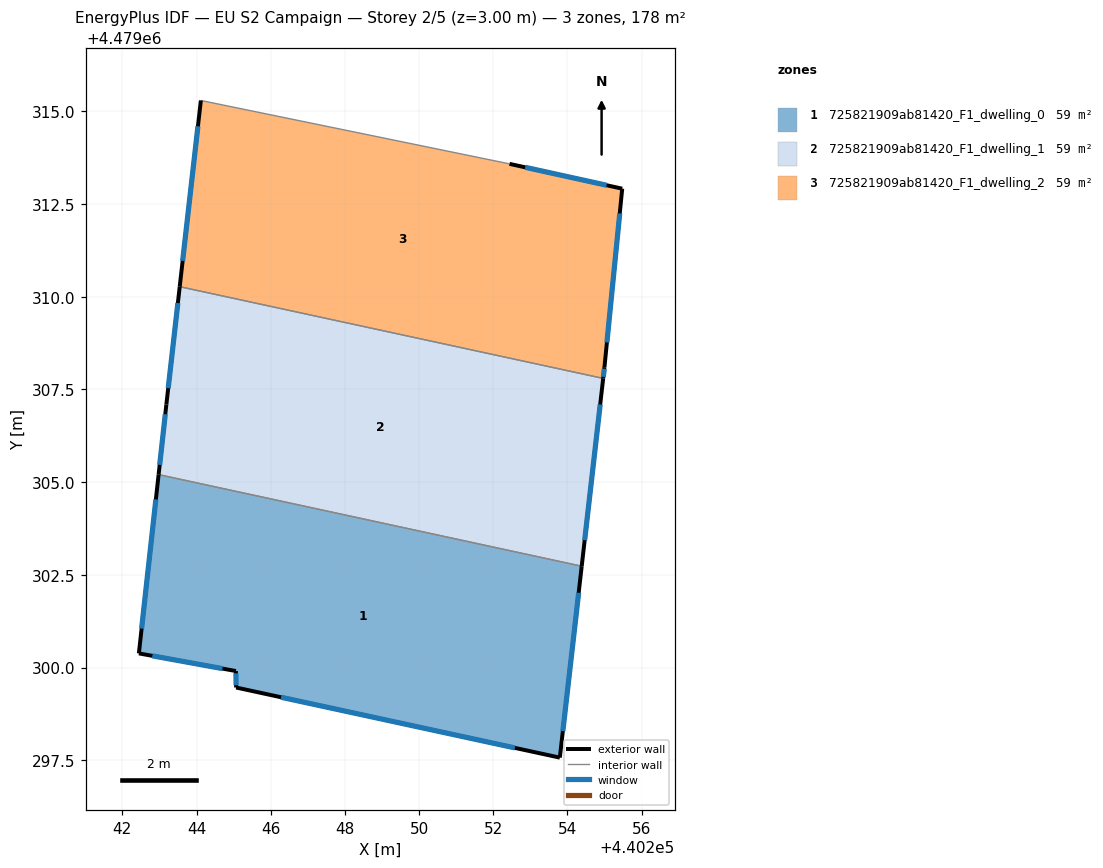
=== STOREY PLAN SPEC (per zone: floor XY polygon, exterior-wall plan segments, windows/doors) ===
zone 1: 725821909ab81420_F1_dwelling_0  (59.2 m²)
  floor: (440254.38, 4479302.73) (440253.79, 4479297.57) (440245.07, 4479299.46) (440245.06, 4479299.91) (440242.45, 4479300.38) (440242.98, 4479305.20)
  exterior wall: (440245.07, 4479299.46) – (440253.79, 4479297.57)  [8.9 m]
    window: (440246.28, 4479299.20) – (440252.58, 4479297.84)  [14.0 m²]
  exterior wall: (440245.06, 4479299.91) – (440245.07, 4479299.46)  [0.4 m]
    window: (440245.06, 4479299.85) – (440245.07, 4479299.53)  [0.7 m²]
  exterior wall: (440242.45, 4479300.38) – (440245.06, 4479299.91)  [2.7 m]
    window: (440242.81, 4479300.32) – (440244.70, 4479299.97)  [4.2 m²]
  exterior wall: (440242.98, 4479305.20) – (440242.45, 4479300.38)  [4.8 m]
    window: (440242.90, 4479304.54) – (440242.52, 4479301.05)  [7.6 m²]
  exterior wall: (440253.79, 4479297.57) – (440254.38, 4479302.73)  [5.2 m]
    window: (440253.87, 4479298.29) – (440254.30, 4479302.02)  [8.1 m²]
  interior walls: 1
zone 2: 725821909ab81420_F1_dwelling_1  (59.2 m²)
  floor: (440254.96, 4479307.80) (440254.38, 4479302.73) (440242.98, 4479305.20) (440243.19, 4479307.09) (440243.55, 4479310.27)
  exterior wall: (440243.19, 4479307.09) – (440242.98, 4479305.20)  [1.9 m]
    window: (440243.16, 4479306.83) – (440243.01, 4479305.47)  [3.0 m²]
  exterior wall: (440243.55, 4479310.27) – (440243.19, 4479307.09)  [3.2 m]
    window: (440243.50, 4479309.83) – (440243.24, 4479307.53)  [5.0 m²]
  exterior wall: (440254.38, 4479302.73) – (440254.96, 4479307.80)  [5.1 m]
    window: (440254.46, 4479303.44) – (440254.88, 4479307.09)  [8.0 m²]
  interior walls: 2
zone 3: 725821909ab81420_F1_dwelling_2  (59.2 m²)
  floor: (440255.47, 4479312.91) (440255.00, 4479308.10) (440254.96, 4479307.80) (440243.55, 4479310.27) (440244.12, 4479315.29) (440252.44, 4479313.58)
  exterior wall: (440254.96, 4479307.80) – (440255.00, 4479308.10)  [0.3 m]
    window: (440254.97, 4479307.84) – (440254.99, 4479308.06)  [0.5 m²]
  exterior wall: (440244.12, 4479315.29) – (440243.55, 4479310.27)  [5.1 m]
    window: (440244.04, 4479314.59) – (440243.63, 4479310.97)  [7.9 m²]
  exterior wall: (440255.47, 4479312.91) – (440252.44, 4479313.58)  [3.1 m]
    window: (440255.05, 4479313.00) – (440252.86, 4479313.49)  [4.9 m²]
  exterior wall: (440255.00, 4479308.10) – (440255.47, 4479312.91)  [4.8 m]
    window: (440255.06, 4479308.77) – (440255.41, 4479312.24)  [7.6 m²]
  interior walls: 2

=== DERIVED (storey summary) ===
Building: EU S2 Campaign
Storey: 2 of 5  (floor level z = 3.00 m)
Storey gross floor area: 177.6 m²
Zones on this storey: 3
  - 725821909ab81420_F1_dwelling_0: floor 59.2 m²; exterior wall 22.1 m (66.2 m²); 5 window(s) 34.6 m²; WWR 52.2%
  - 725821909ab81420_F1_dwelling_1: floor 59.2 m²; exterior wall 10.2 m (30.6 m²); 3 window(s) 16.0 m²; WWR 52.2%
  - 725821909ab81420_F1_dwelling_2: floor 59.2 m²; exterior wall 13.3 m (39.9 m²); 4 window(s) 20.8 m²; WWR 52.2%
Zone adjacency (shared interzone walls):
  - 725821909ab81420_F1_dwelling_0 ↔ 725821909ab81420_F1_dwelling_1
  - 725821909ab81420_F1_dwelling_1 ↔ 725821909ab81420_F1_dwelling_2